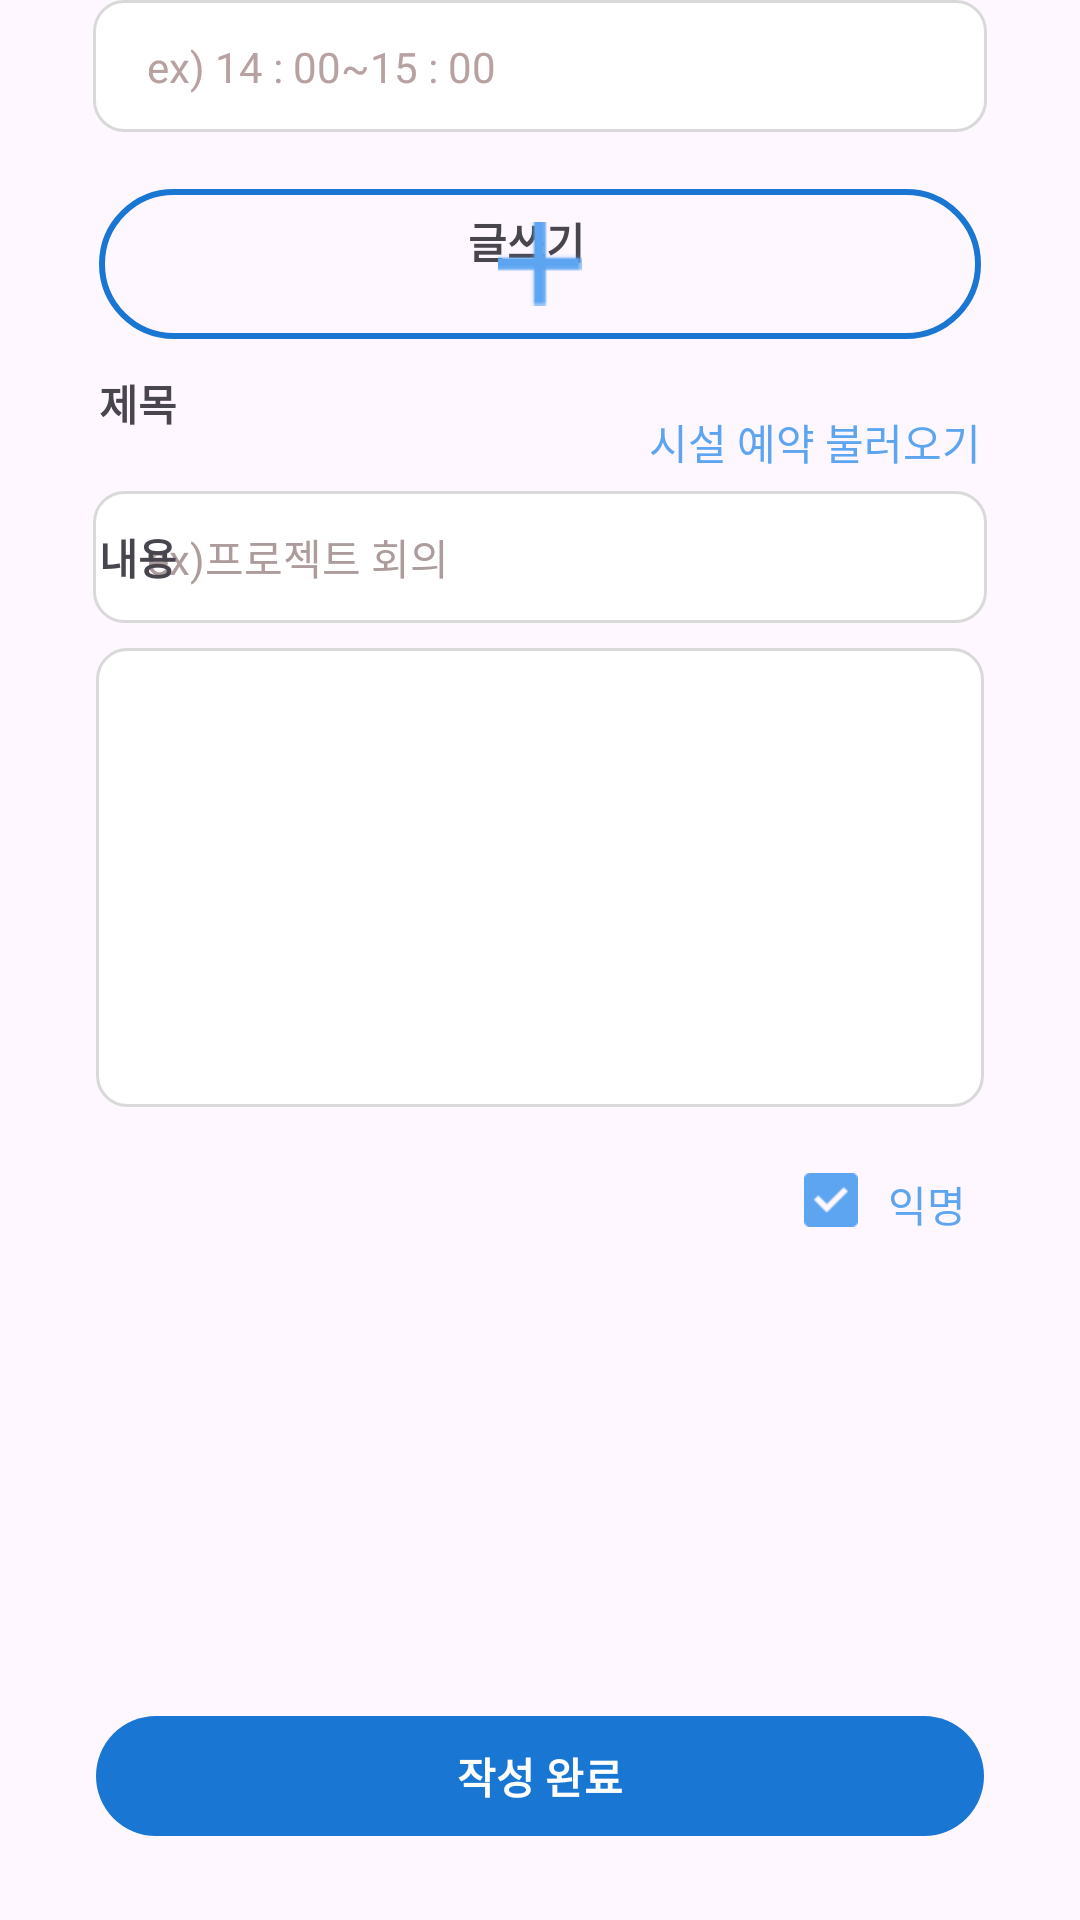

Reconstruct the res/layout file that produces this screen, plus the resources it refers to.
<!-- AndroidManifest.xml: application theme Theme.KAUPlus -->
<!-- res/layout/fragment_write_post.xml -->
<?xml version="1.0" encoding="utf-8"?>
<androidx.constraintlayout.widget.ConstraintLayout xmlns:android="http://schemas.android.com/apk/res/android"
    xmlns:app="http://schemas.android.com/apk/res-auto"
    xmlns:tools="http://schemas.android.com/tools"
    android:id="@+id/frameLayout3"
    android:layout_width="match_parent"
    android:layout_height="match_parent"
    tools:context=".study.WritePostFragment" >

    <ImageView
        android:id="@+id/imageView7"
        android:layout_width="match_parent"
        android:layout_height="50dp"
        android:layout_marginStart="33dp"
        android:layout_marginTop="19dp"
        android:layout_marginEnd="33dp"
        android:src="@drawable/outlined_rounded_rectangle"
        app:layout_constraintEnd_toEndOf="parent"
        app:layout_constraintHorizontal_bias="0.0"
        app:layout_constraintStart_toStartOf="parent"
        app:layout_constraintTop_toBottomOf="@+id/imageView14" />

    <ImageView
        android:id="@+id/imageView12"
        android:layout_width="17dp"
        android:layout_height="17dp"
        android:layout_marginStart="30dp"
        android:layout_marginTop="70dp"
        android:src="@drawable/backspace"
        app:layout_constraintStart_toStartOf="parent"
        app:layout_constraintTop_toTopOf="parent" />

    <TextView
        android:id="@+id/txt_writing_title"
        android:layout_width="wrap_content"
        android:layout_height="wrap_content"
        android:layout_marginStart="109dp"
        android:layout_marginTop="70dp"
        android:text="글쓰기"
        android:textStyle="bold"
        app:layout_constraintStart_toEndOf="@+id/imageView12"
        app:layout_constraintTop_toTopOf="parent" />

    <ImageView
        android:id="@+id/imageView13"
        android:layout_width="match_parent"
        android:layout_height="44dp"
        android:layout_marginStart="31dp"
        android:layout_marginTop="73dp"
        android:layout_marginEnd="31dp"
        android:src="@drawable/cornor_rectangle"
        app:layout_constraintEnd_toEndOf="parent"
        app:layout_constraintStart_toStartOf="parent"
        app:layout_constraintTop_toBottomOf="@+id/txt_writing_title" />

    <ImageView
        android:id="@+id/imageView14"
        android:layout_width="match_parent"
        android:layout_height="44dp"
        android:layout_marginStart="31dp"
        android:layout_marginEnd="31dp"
        android:src="@drawable/cornor_rectangle"
        app:layout_constraintEnd_toEndOf="parent"
        app:layout_constraintHorizontal_bias="1.0"
        app:layout_constraintStart_toStartOf="parent"
        tools:layout_editor_absoluteY="299dp" />

    <TextView
        android:id="@+id/txt_title_inpost"
        android:layout_width="wrap_content"
        android:layout_height="wrap_content"
        android:layout_marginStart="33dp"
        android:layout_marginBottom="19dp"
        android:text="제목"
        android:textStyle="bold"
        app:layout_constraintBottom_toTopOf="@+id/imageView13"
        app:layout_constraintStart_toStartOf="parent" />

    <TextView
        android:id="@+id/txt_extitle"
        android:layout_width="wrap_content"
        android:layout_height="wrap_content"
        android:layout_marginStart="18dp"
        android:text="ex)프로젝트 회의"
        android:textColor="#AD9C9C"
        app:layout_constraintBottom_toBottomOf="@+id/imageView13"
        app:layout_constraintStart_toStartOf="@+id/imageView13"
        app:layout_constraintTop_toTopOf="@+id/imageView13" />

    <TextView
        android:id="@+id/txt_time_space"
        android:layout_width="wrap_content"
        android:layout_height="wrap_content"
        android:layout_marginStart="33dp"
        android:layout_marginBottom="19dp"
        android:text="장소 및 시간"
        android:textStyle="bold"
        app:layout_constraintBottom_toTopOf="@+id/imageView14"
        app:layout_constraintStart_toStartOf="parent" />

    <TextView
        android:id="@+id/txt_post_content"
        android:layout_width="wrap_content"
        android:layout_height="wrap_content"
        android:layout_marginStart="33dp"
        android:layout_marginBottom="20dp"
        android:text="내용"
        android:textStyle="bold"
        app:layout_constraintBottom_toTopOf="@+id/imageView16"
        app:layout_constraintStart_toStartOf="parent" />

    <TextView
        android:id="@+id/textView6"
        android:layout_width="wrap_content"
        android:layout_height="wrap_content"
        android:layout_marginStart="18dp"
        android:text="ex) 14 : 00~15 : 00"
        android:textColor="#B8A1A1"
        app:layout_constraintBottom_toBottomOf="@+id/imageView14"
        app:layout_constraintStart_toStartOf="@+id/imageView14"
        app:layout_constraintTop_toTopOf="@+id/imageView14" />

    <TextView
        android:id="@+id/txt_load_reception"
        android:layout_width="wrap_content"
        android:layout_height="wrap_content"
        android:layout_marginTop="24dp"
        android:layout_marginEnd="33dp"
        android:text="시설 예약 불러오기"
        android:textColor="#5DA5F1"
        app:layout_constraintEnd_toEndOf="parent"
        app:layout_constraintTop_toBottomOf="@+id/imageView7" />

    <ImageView
        android:id="@+id/imageView15"
        android:layout_width="wrap_content"
        android:layout_height="wrap_content"
        android:src="@drawable/plus_button"
        app:layout_constraintBottom_toBottomOf="@+id/imageView7"
        app:layout_constraintEnd_toEndOf="@+id/imageView7"
        app:layout_constraintStart_toStartOf="@+id/imageView7"
        app:layout_constraintTop_toTopOf="@+id/imageView7" />

    <ImageView
        android:id="@+id/imageView16"
        android:layout_width="match_parent"
        android:layout_height="153dp"
        android:layout_marginStart="32dp"
        android:layout_marginTop="103dp"
        android:layout_marginEnd="32dp"
        android:src="@drawable/cornor_rectangle"
        app:layout_constraintEnd_toEndOf="parent"
        app:layout_constraintStart_toStartOf="parent"
        app:layout_constraintTop_toBottomOf="@+id/imageView7" />

    <TextView
        android:id="@+id/txt_annoymous"
        android:layout_width="wrap_content"
        android:layout_height="wrap_content"
        android:layout_marginTop="22dp"
        android:layout_marginEnd="38dp"
        android:text="익명"
        android:textColor="#5DA5F1"
        app:layout_constraintEnd_toEndOf="parent"
        app:layout_constraintTop_toBottomOf="@+id/imageView16" />

    <ImageView
        android:id="@+id/imageView17"
        android:layout_width="18dp"
        android:layout_height="18dp"
        android:layout_marginTop="22dp"
        android:layout_marginEnd="10dp"
        android:src="@drawable/blue_checkbox"
        app:layout_constraintEnd_toStartOf="@+id/txt_annoymous"
        app:layout_constraintTop_toBottomOf="@+id/imageView16" />

    <ImageView
        android:id="@+id/imageView19"
        android:layout_width="match_parent"
        android:layout_height="40dp"
        android:layout_marginStart="32dp"
        android:layout_marginEnd="32dp"
        android:layout_marginBottom="28dp"
        android:src="@drawable/rounded_filled_rectangle"
        app:layout_constraintBottom_toBottomOf="parent"
        app:layout_constraintEnd_toEndOf="parent"
        app:layout_constraintStart_toStartOf="parent" />

    <TextView
        android:id="@+id/txt_complete"
        android:layout_width="wrap_content"
        android:layout_height="wrap_content"
        android:text="작성 완료"
        android:textColor="#FFFFFF"
        android:textStyle="bold"
        app:layout_constraintBottom_toBottomOf="@+id/imageView19"
        app:layout_constraintEnd_toEndOf="@+id/imageView19"
        app:layout_constraintStart_toStartOf="@+id/imageView19"
        app:layout_constraintTop_toTopOf="@+id/imageView19" />

</androidx.constraintlayout.widget.ConstraintLayout>
<!-- resources referenced by this layout -->
<resources>
  <!-- drawable blue_checkbox: png bitmap (drawable, 484 bytes) -->
  <!-- drawable cornor_rectangle (drawable) -->
  <?xml version="1.0" encoding="utf-8"?>
  <shape xmlns:android="http://schemas.android.com/apk/res/android"
      android:shape="rectangle">
      <stroke
          android:width="1dp"
          android:color="#D9D9D9"/>
  
      <corners android:radius="10dp"/>
  
      <solid
          android:color="@color/white"/>
  </shape>
  <!-- drawable outlined_rounded_rectangle (drawable) -->
  <?xml version="1.0" encoding="utf-8"?>
  <shape xmlns:android="http://schemas.android.com/apk/res/android" android:shape="rectangle">
      <solid android:color="@android:color/transparent" />
      <stroke android:width="2dp" android:color="#1976D2" />
      <corners android:radius="100dp" />
  </shape>
  <!-- drawable plus_button: png bitmap (drawable, 252 bytes) -->
  <!-- drawable rounded_filled_rectangle (drawable) -->
  <?xml version="1.0" encoding="utf-8"?>
  <shape xmlns:android="http://schemas.android.com/apk/res/android" android:shape="rectangle">
      <solid android:color="#1976D2" />
      <corners android:radius="100dp" />
  </shape>
  <style name="Theme.KAUPlus" parent="Base.Theme.KAUPlus" />
  <color name="white">#FFFFFFFF</color>
  <style name="Base.Theme.KAUPlus" parent="Theme.Material3.DayNight.NoActionBar">
          
          
      </style>
</resources>
